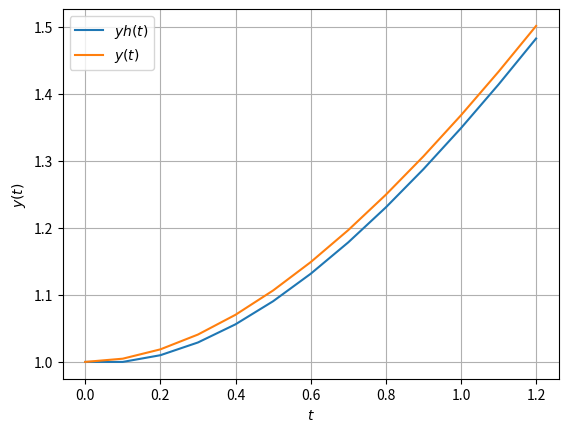

Write Python code to recreate this figure.
import numpy as np
import matplotlib.pyplot as plt

def main():
    
    f = lambda t, y: 1 + t - y # diffekvations (DE) högerled
    exakt_lösning = lambda t: np.exp(-t) +t # exakta lösningen till DE
    
    y0 = 1 # start värde y
    t0 = 0 # start värde t
    h = 0.1 # steglängd
    T = 1.2 # slut värde t
    N = round((T - t0) / h) # antal punkter
    
    t = np.zeros(N+1) # lista av t-värden
    y = np.zeros(N+1) # lista av y-värden
    
    t[0] = t0 # lägg in t-värde
    y[0] = y0 # lägg in y-värde
    
    A(t, y, h, N, f, exakt_lösning)
    B(T, y, exakt_lösning)

def A(t, y, h, N, f, exakt_lösning):
    
    for j in range(N):
        t[j+1] = t[j] + h # lägg till nästa t-värde
        y[j+1] = y[j] + h * f(t[j], y[j]) # lägg till nästa y-värde (euler-först metoden)
    
    plt.figure()
    plt.plot(t, y, label='$yh(t)$') # plotta approximering
    plt.plot(t, exakt_lösning(t), label='$y(t)$') # plotta exakta
    plt.xlabel('$t$')
    plt.ylabel('$y(t)$')
    plt.grid(True)
    plt.legend()
    
def B(T, y, exakt_lösning):
    
    eh = np.abs(y[-1] - exakt_lösning(T)) # beräkna felet vid t = T
    
    print(f'eh = {eh}')

if __name__ == '__main__':
    main()
    plt.show()
